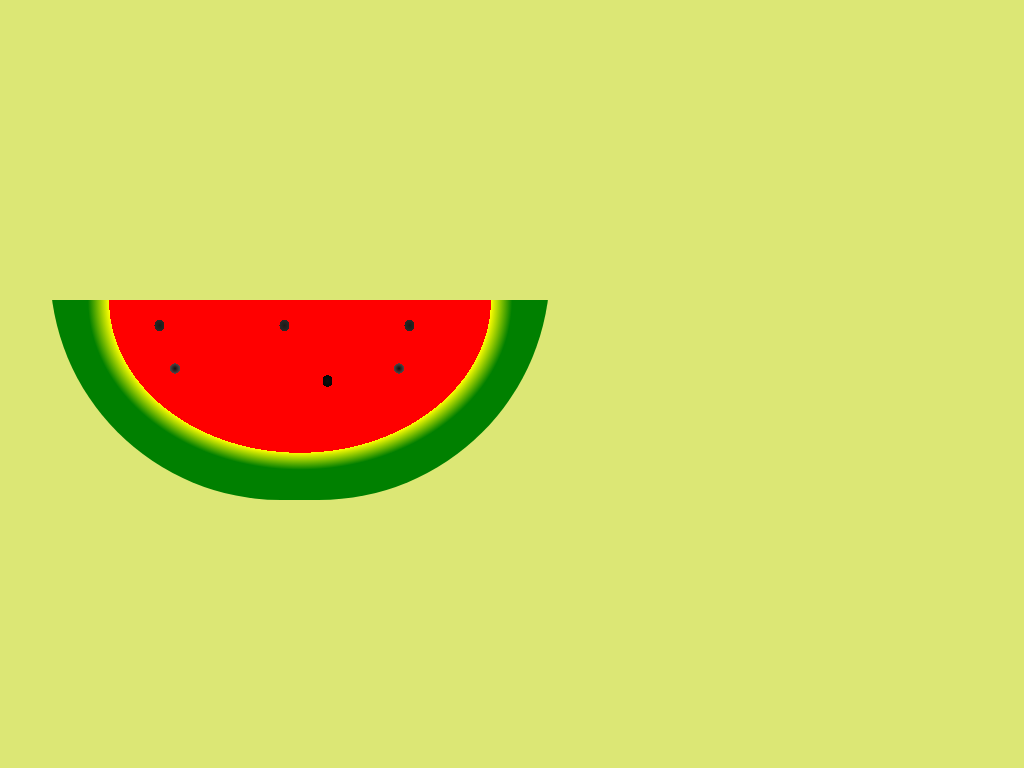

Recreate this image using only HTML and CSS.

<head>
    <style>
body {
    margin-top: 100px;
    margin-left: 50px;
    background: #DCE775;
}

.watermelon {
    width: 500px;
    height: 400px;
    border-bottom-left-radius: 231px;
    border-bottom-right-radius: 231px;
    background: radial-gradient(red 54%, yellow 15%, green 60%);
}

.watermelon:before {
    content: '';
    display: inline-block;
    width: 500px;
    height: 200px;
    background-color: #DCE775;
}

.watermelon:after {
    content: '';
    display: inline-block;
    background: radial-gradient(#0C0B0C, #BB9AA7 9px, transparent 18px), radial-gradient(#0E0D0D, #060606 5px, transparent 0px), radial-gradient(#100F0F, #544545 5px, transparent 4px), radial-gradient(#1B1B17, #2B2727 5px, transparent 5px);
    background-size: 493px 513px, 281px 328px, 224px 229px, 125px 143px;
    background-position: 88px 193px, 68px 245px, 168px 183px, 103px 97px;
    margin-left: 69px;
    width: 355px;
    height: 119px;
}


    </style>
    <body>
        <div class="watermelon"></div>
    </body>
</head>
